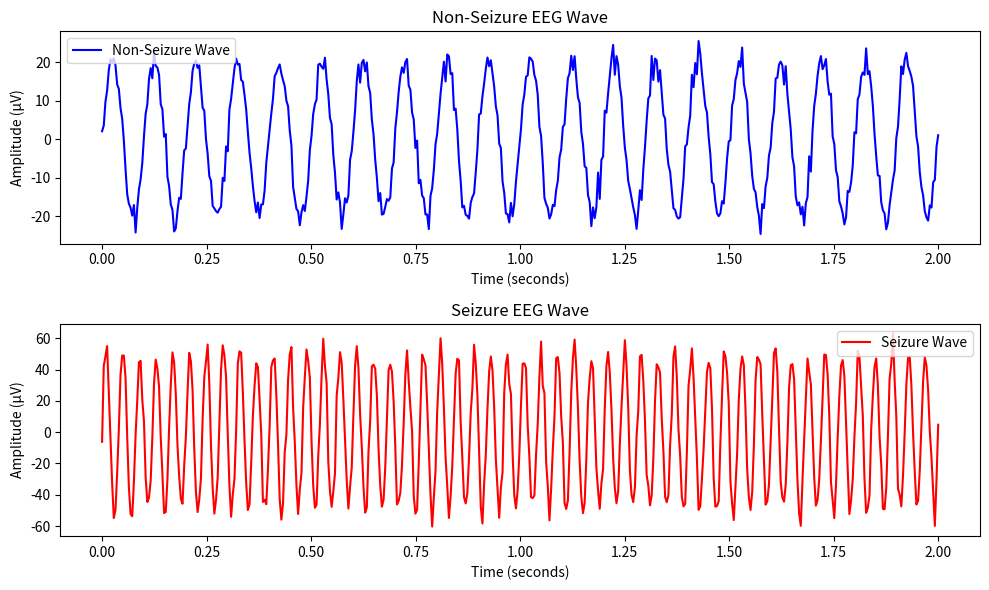

This chart was generated by the following Python code:
import numpy as np
import matplotlib.pyplot as plt

# Function to generate non-seizure (normal) EEG waves
def generate_normal_wave(duration, sampling_rate):
    t = np.linspace(0, duration, int(sampling_rate * duration))
    freq = 10  # Hz (normal brain activity frequency)
    amplitude = 20  # Normal amplitude
    noise = np.random.normal(0, 2, len(t))  # Add a bit of noise
    wave = amplitude * np.sin(2 * np.pi * freq * t) + noise
    return t, wave

# Function to generate seizure EEG waves
def generate_seizure_wave(duration, sampling_rate):
    t = np.linspace(0, duration, int(sampling_rate * duration))
    freq = np.random.choice([15, 20, 25])  # Irregular high frequencies
    amplitude = 50  # Higher amplitude
    noise = np.random.normal(0, 5, len(t))  # Add more noise
    wave = amplitude * np.sin(2 * np.pi * freq * t) + noise
    return t, wave

# Parameters
duration = 2  # seconds
sampling_rate = 250  # Hz (sampling rate typical for EEG data)

# Generate normal and seizure waves
t_normal, normal_wave = generate_normal_wave(duration, sampling_rate)
t_seizure, seizure_wave = generate_seizure_wave(duration, sampling_rate)

# Plotting the waves
plt.figure(figsize=(10, 6))

# Plot normal wave
plt.subplot(2, 1, 1)
plt.plot(t_normal, normal_wave, label="Non-Seizure Wave", color="blue")
plt.title("Non-Seizure EEG Wave")
plt.xlabel("Time (seconds)")
plt.ylabel("Amplitude (µV)")
plt.legend()

# Plot seizure wave
plt.subplot(2, 1, 2)
plt.plot(t_seizure, seizure_wave, label="Seizure Wave", color="red")
plt.title("Seizure EEG Wave")
plt.xlabel("Time (seconds)")
plt.ylabel("Amplitude (µV)")
plt.legend()

plt.tight_layout()
plt.show()
